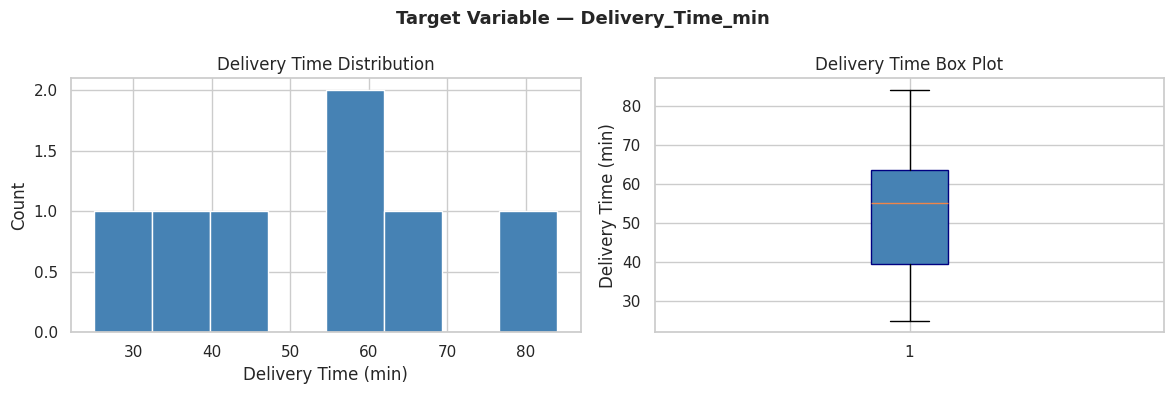
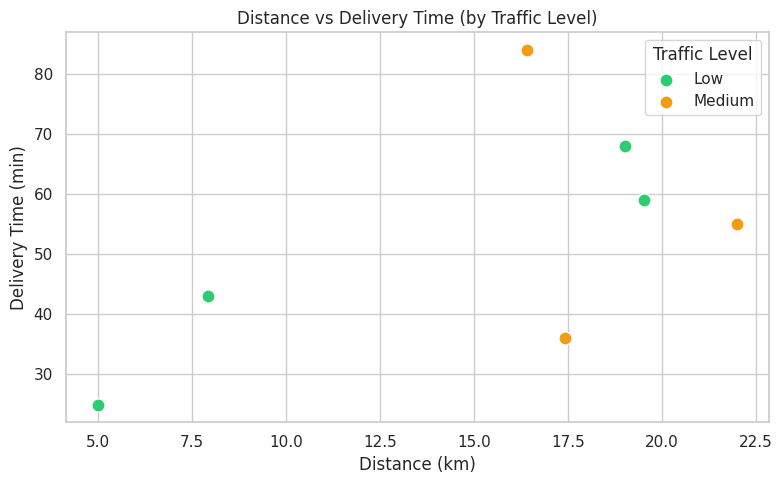
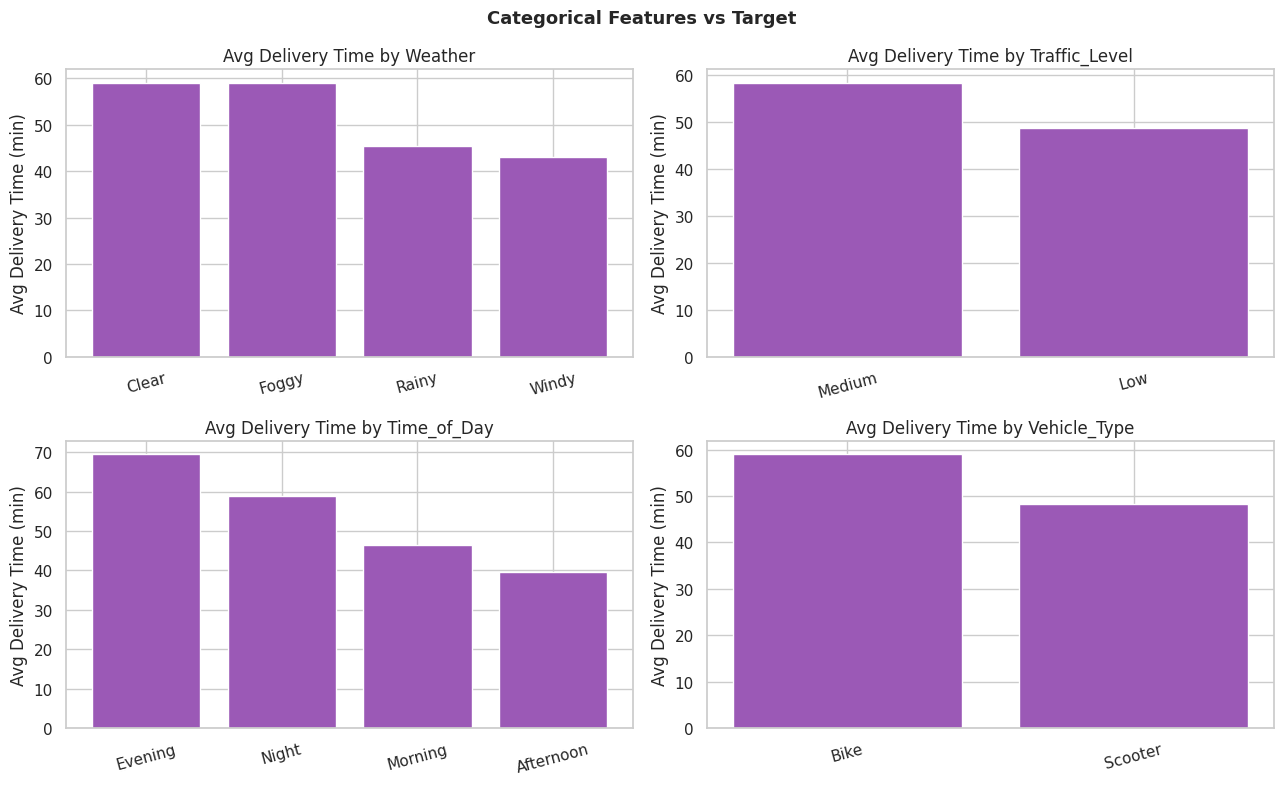
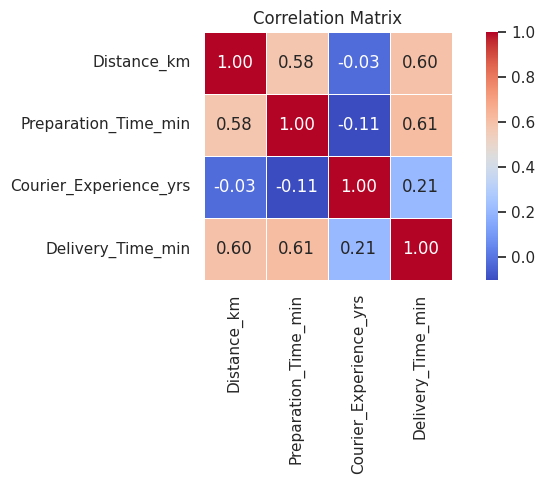
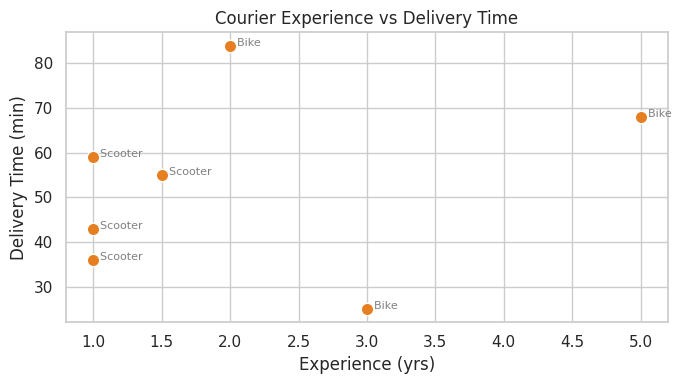

Reproduce these figures in Python, in order.
import pandas as pd
import numpy as np
import matplotlib.pyplot as plt
import seaborn as sns
import warnings
warnings.filterwarnings('ignore')
sns.set_theme(style='whitegrid', palette='muted')
%matplotlib inline

data = {
    'Order_ID':              [0, 1, 2, 3, 4, 5, 6],
    'Distance_km':           [5, 22, 7.93, 16.42, 19.52, 17.44, 19.03],
    'Weather':               ['Clear','Rainy','Windy','Clear','Foggy','Rainy','Clear'],
    'Traffic_Level':         ['Low','Medium','Low','Medium','Low','Medium','Low'],
    'Time_of_Day':           ['Morning','Evening','Afternoon','Evening','Night','Afternoon','Morning'],
    'Vehicle_Type':          ['Bike','Scooter','Scooter','Bike','Scooter','Scooter','Bike'],
    'Preparation_Time_min':  [10, 25, 12, 20, 28, 5, 16],
    'Courier_Experience_yrs':[3.0, 1.5, 1.0, 2.0, 1.0, 1.0, 5.0],
    'Delivery_Time_min':     [25, 55, 43, 84, 59, 36, 68],
}

df = pd.DataFrame(data)
print('Shape:', df.shape)
df.head()

print('=== dtypes ===')
print(df.dtypes)
print('\n=== Missing values ===')
print(df.isnull().sum())
print('\n=== Duplicates:', df.duplicated().sum(), '===')

df.describe()

for col in df.select_dtypes(include='object').columns:
    print(f'\n--- {col} ---')
    print(df[col].value_counts())

fig, axes = plt.subplots(1, 2, figsize=(12, 4))

axes[0].hist(df['Delivery_Time_min'], bins=8, color='steelblue', edgecolor='white')
axes[0].set_title('Delivery Time Distribution')
axes[0].set_xlabel('Delivery Time (min)')
axes[0].set_ylabel('Count')

axes[1].boxplot(df['Delivery_Time_min'], patch_artist=True,
                boxprops=dict(facecolor='steelblue', color='navy'))
axes[1].set_title('Delivery Time Box Plot')
axes[1].set_ylabel('Delivery Time (min)')

plt.suptitle('Target Variable — Delivery_Time_min', fontsize=13, fontweight='bold')
plt.tight_layout()
plt.show()

colors = {'Low': '#2ecc71', 'Medium': '#f39c12', 'High': '#e74c3c'}
plt.figure(figsize=(8, 5))
for tl, grp in df.groupby('Traffic_Level'):
    plt.scatter(grp['Distance_km'], grp['Delivery_Time_min'],
                label=tl, color=colors[tl], s=90, edgecolors='white')
plt.title('Distance vs Delivery Time (by Traffic Level)')
plt.xlabel('Distance (km)')
plt.ylabel('Delivery Time (min)')
plt.legend(title='Traffic Level')
plt.tight_layout()
plt.show()

cat_features = ['Weather', 'Traffic_Level', 'Time_of_Day', 'Vehicle_Type']
fig, axes = plt.subplots(2, 2, figsize=(13, 8))

for ax, col in zip(axes.flatten(), cat_features):
    avg = df.groupby(col)['Delivery_Time_min'].mean().sort_values(ascending=False)
    ax.bar(avg.index, avg.values, color='#9b59b6', edgecolor='white')
    ax.set_title(f'Avg Delivery Time by {col}')
    ax.set_ylabel('Avg Delivery Time (min)')
    ax.tick_params(axis='x', rotation=15)

plt.suptitle('Categorical Features vs Target', fontsize=13, fontweight='bold')
plt.tight_layout()
plt.show()

num_df = df.select_dtypes(include=np.number).drop(columns=['Order_ID'])
plt.figure(figsize=(8, 5))
sns.heatmap(num_df.corr(), annot=True, fmt='.2f', cmap='coolwarm',
            linewidths=0.5, square=True)
plt.title('Correlation Matrix')
plt.tight_layout()
plt.show()

plt.figure(figsize=(7, 4))
plt.scatter(df['Courier_Experience_yrs'], df['Delivery_Time_min'],
            color='#e67e22', s=80, edgecolors='white')
for _, row in df.iterrows():
    plt.annotate(f"  {row['Vehicle_Type']}",
                 (row['Courier_Experience_yrs'], row['Delivery_Time_min']),
                 fontsize=8, color='grey')
plt.title('Courier Experience vs Delivery Time')
plt.xlabel('Experience (yrs)')
plt.ylabel('Delivery Time (min)')
plt.tight_layout()
plt.show()

issues = []
if df.isnull().any().any():  issues.append('❌ Missing values found')
else:                         issues.append('✅ No missing values')
if df.duplicated().any():    issues.append('❌ Duplicate rows found')
else:                         issues.append('✅ No duplicates')
if (df['Distance_km'] <= 0).any(): issues.append('❌ Non-positive Distance_km')
else:                              issues.append('✅ Distance_km looks valid')
if (df['Delivery_Time_min'] <= 0).any(): issues.append('❌ Non-positive target')
else:                                     issues.append('✅ Target variable looks valid')

print('\n'.join(issues))
